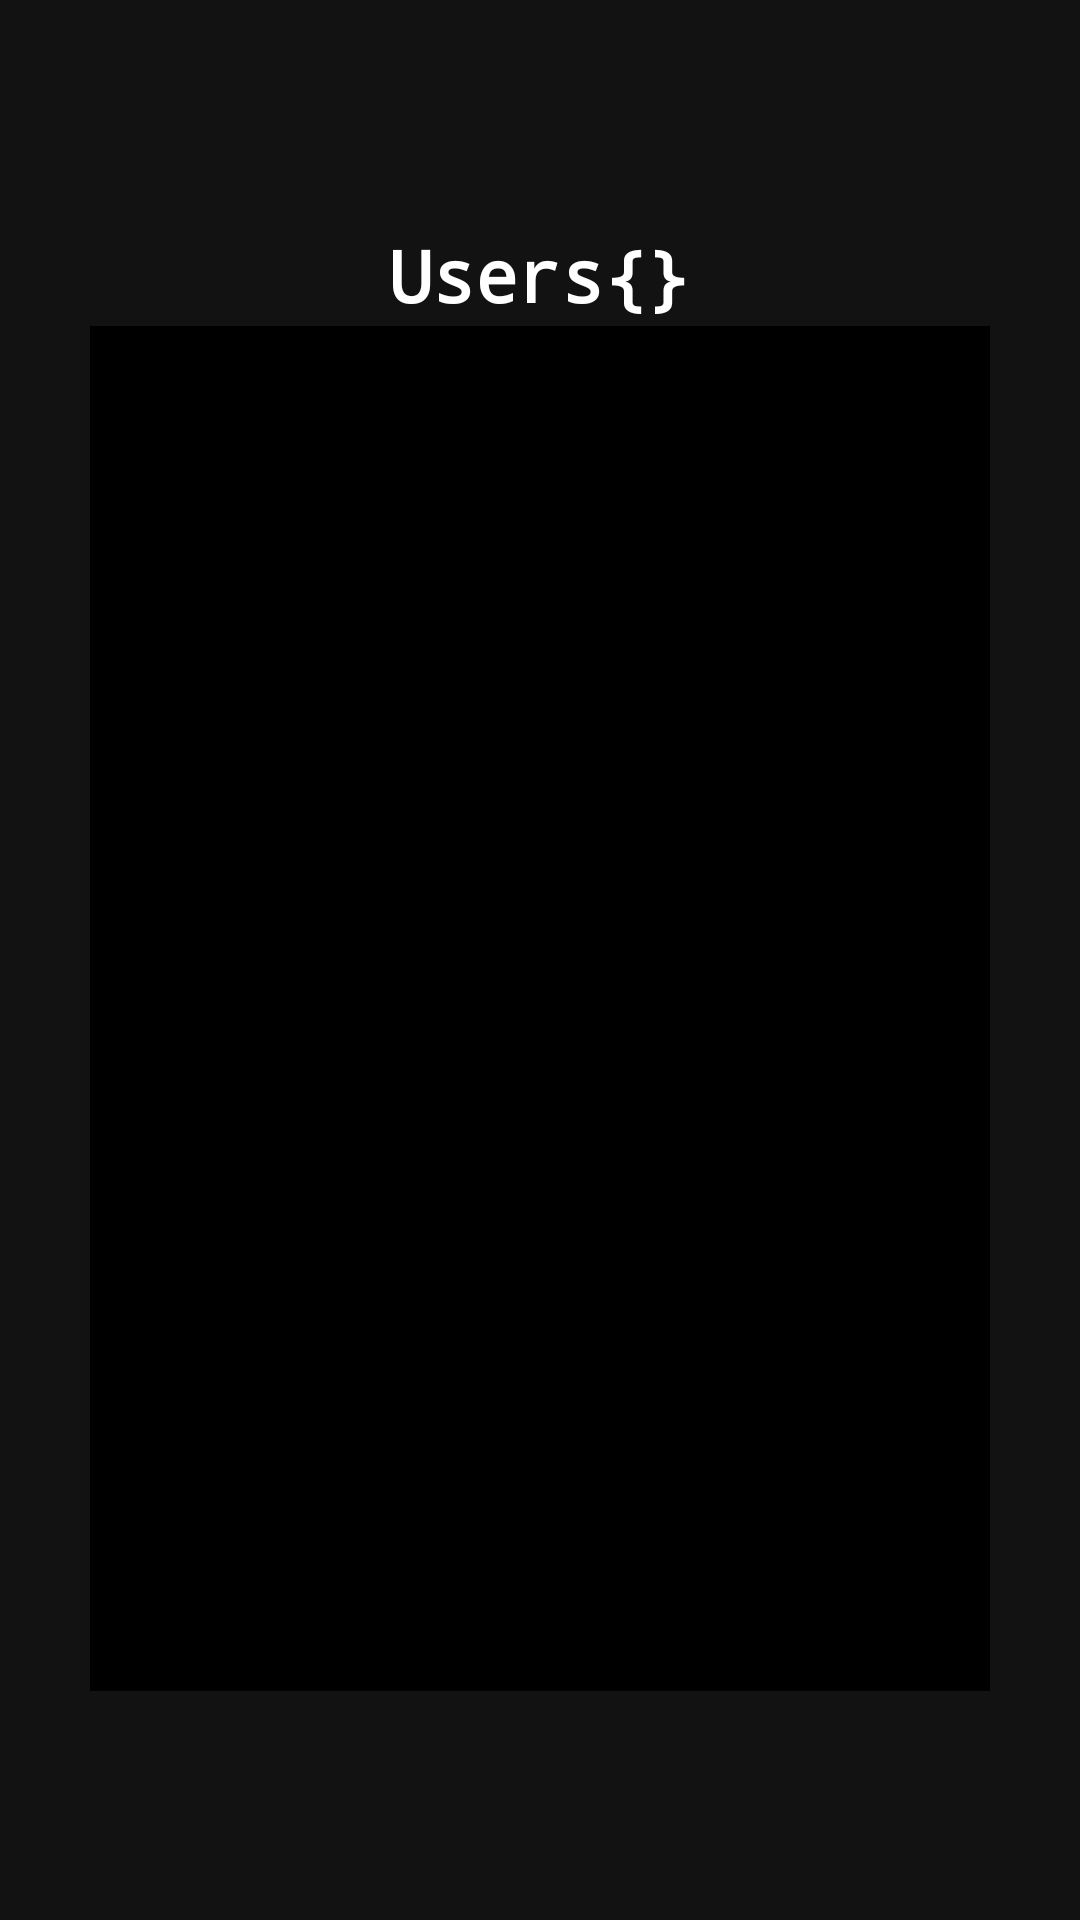

Layout XML and referenced resources for this Android screen:
<!-- AndroidManifest.xml: application theme Theme.AppCompat -->
<!-- res/layout/activity_users_on_project.xml -->
<?xml version="1.0" encoding="utf-8"?>
<LinearLayout xmlns:android="http://schemas.android.com/apk/res/android"
    xmlns:app="http://schemas.android.com/apk/res-auto"
    xmlns:tools="http://schemas.android.com/tools"
    android:id="@+id/login"
    android:layout_width="match_parent"
    android:layout_height="match_parent"
    android:accessibilityLiveRegion="none"
    android:animateLayoutChanges="true"
    android:animationCache="false"
    android:background="#121213"
    android:backgroundTint="#000000"
    android:backgroundTintMode="add"
    android:focusable="auto"
    android:foregroundGravity="top"
    android:gravity="center"
    android:orientation="vertical">

    <TextView
        android:id="@+id/title"
        android:layout_width="wrap_content"
        android:layout_height="wrap_content"
        android:fontFamily="monospace"
        android:gravity="center"
        android:text="Users{}"
        android:textAppearance="@style/TextAppearance.AppCompat.Body1"
        android:textColor="@color/white"
        android:textSize="24sp"
        android:textStyle="bold" />

    <LinearLayout
        android:id="@+id/List_layout"
        android:layout_width="wrap_content"
        android:layout_height="455dp"
        android:layout_marginVertical="1dp"
        android:layout_marginLeft="30dp"
        android:layout_marginTop="40dp"
        android:layout_marginRight="30dp"
        android:background="@color/black"
        android:gravity="bottom">
        <ListView
            android:id="@+id/users_view"
            android:layout_width="match_parent"
            android:layout_height="match_parent"
            android:paddingEnd="75dp"
            android:paddingStart="75dp"
            android:layout_marginBottom="50dp"
            android:layout_marginTop="50dp"
            />
    </LinearLayout>


</LinearLayout>
<!-- resources referenced by this layout -->
<resources>

  <!-- not gathered from this repository: default colours our renderer supplied (Android Studio template values) -->
  <color name="black">#FF000000</color>
  <color name="white">#FFFFFFFF</color>
</resources>
